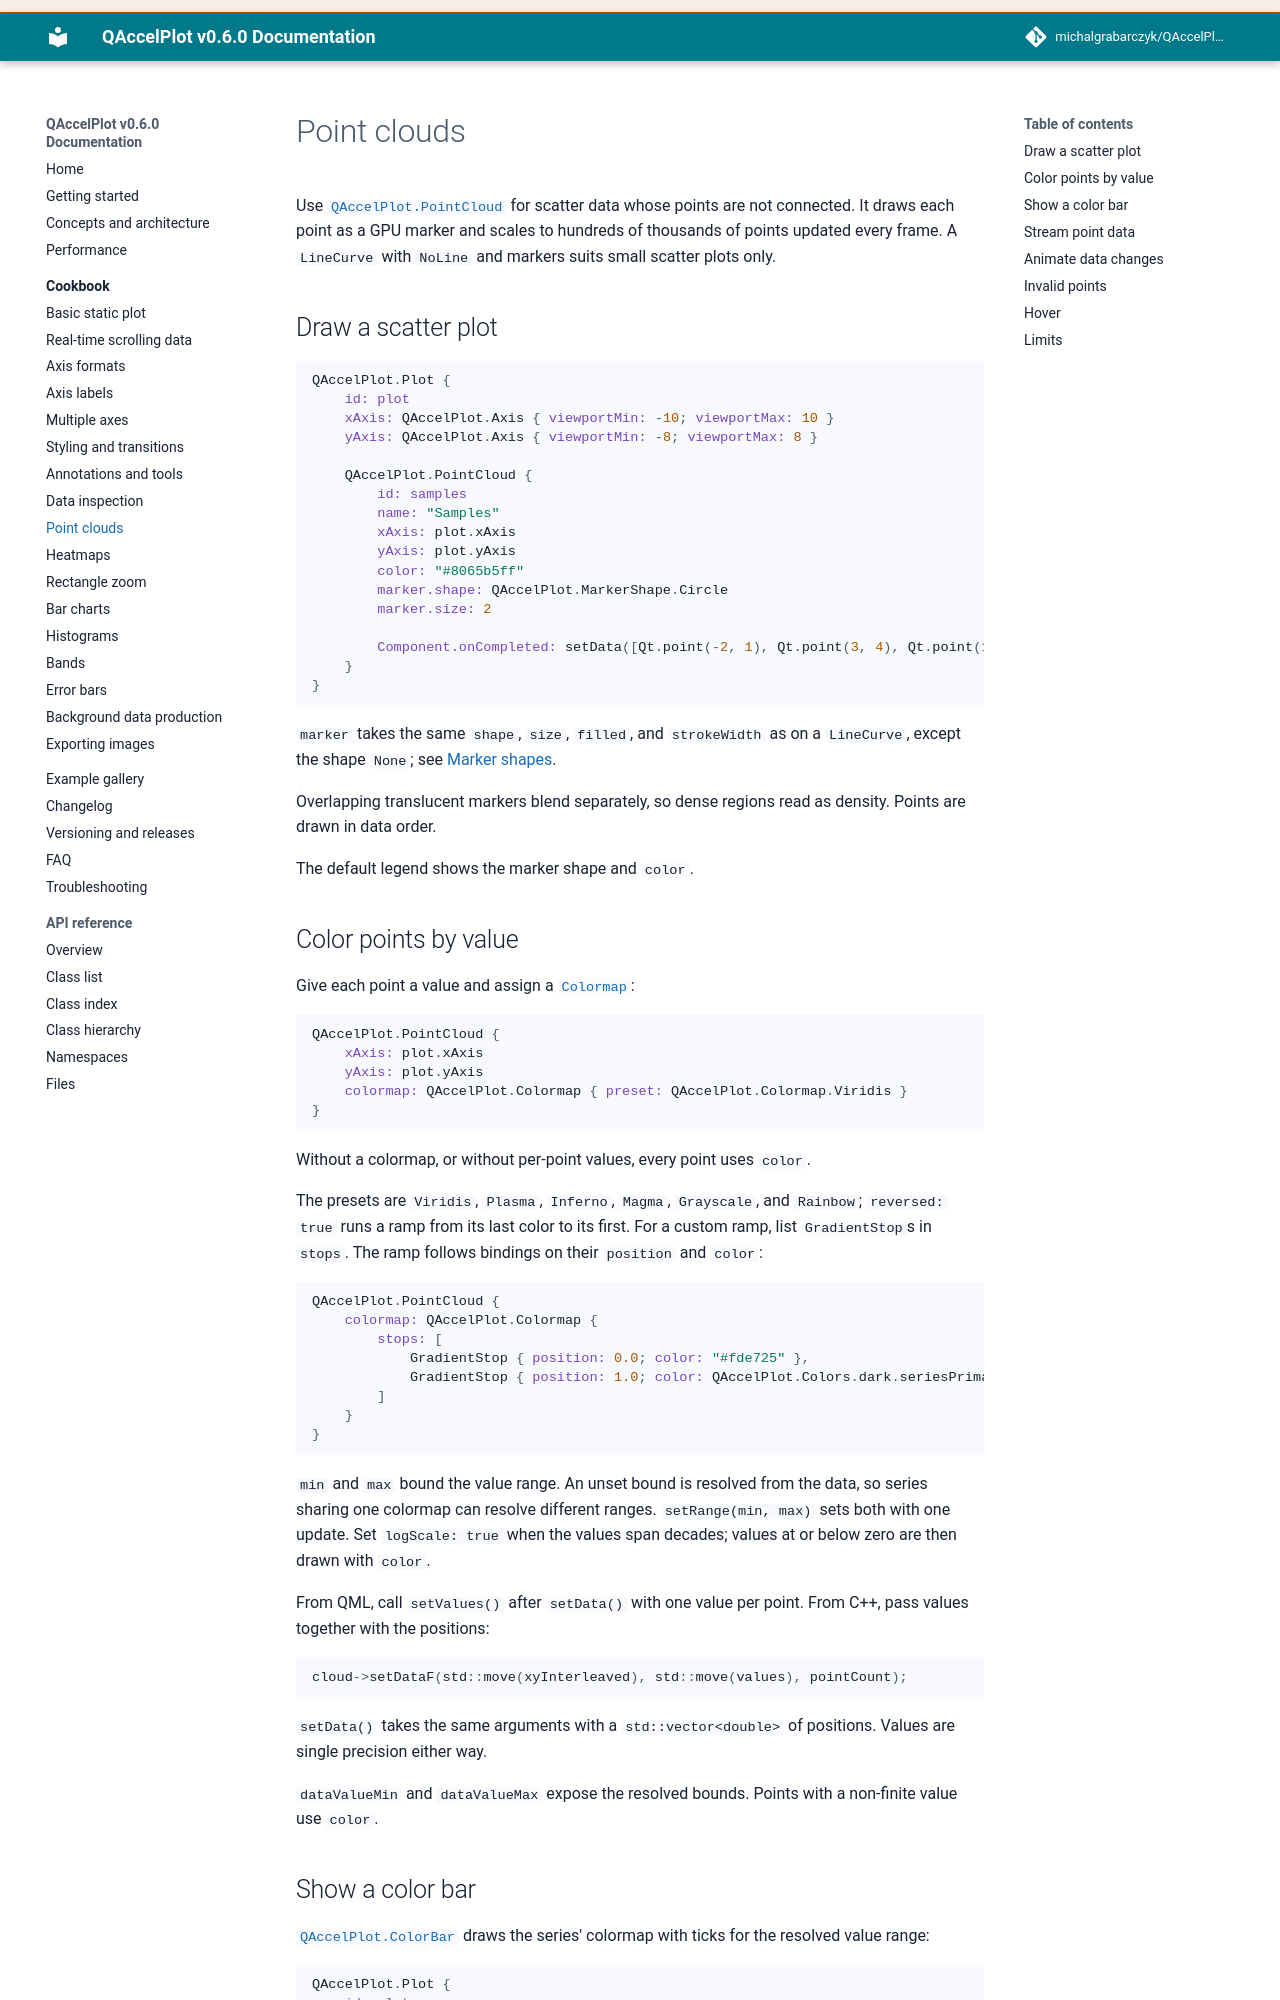

repository: michalgrabarczyk/QAccelPlot · page: cookbook/point-clouds/index.html · generator: mkdocs

---
description: "Render hundreds of thousands of unconnected scatter points in QAccelPlot with PointCloud: marker shapes, coloring points by value, color bars, logarithmic axes, hover picking, and streaming from worker threads."
---

<!--
SPDX-FileCopyrightText: 2026 Michal Grabarczyk
SPDX-License-Identifier: MIT
-->

# Point clouds

Use [`QAccelPlot.PointCloud`][point-cloud] for scatter data whose points are
not connected. It draws each point as a GPU marker and scales to hundreds of
thousands of points updated every frame. A `LineCurve` with `NoLine` and
markers suits small scatter plots only.

## Draw a scatter plot

```qml
QAccelPlot.Plot {
    id: plot
    xAxis: QAccelPlot.Axis { viewportMin: -10; viewportMax: 10 }
    yAxis: QAccelPlot.Axis { viewportMin: -8; viewportMax: 8 }

    QAccelPlot.PointCloud {
        id: samples
        name: "Samples"
        xAxis: plot.xAxis
        yAxis: plot.yAxis
        color: "#8065b5ff"
        marker.shape: QAccelPlot.MarkerShape.Circle
        marker.size: 2

        Component.onCompleted: setData([Qt.point(-2, 1), Qt.point(3, 4), Qt.point(1, -3)])
    }
}
```

`marker` takes the same `shape`, `size`, `filled`, and `strokeWidth` as on a
`LineCurve`, except the shape `None`; see
[Marker shapes](styling.md#marker-shapes).

Overlapping translucent markers blend separately, so dense regions read as
density. Points are drawn in data order.

The default legend shows the marker shape and `color`.

## Color points by value

Give each point a value and assign a [`Colormap`][colormap]:

```qml
QAccelPlot.PointCloud {
    xAxis: plot.xAxis
    yAxis: plot.yAxis
    colormap: QAccelPlot.Colormap { preset: QAccelPlot.Colormap.Viridis }
}
```

Without a colormap, or without per-point values, every point uses `color`.

The presets are `Viridis`, `Plasma`, `Inferno`, `Magma`, `Grayscale`, and
`Rainbow`; `reversed: true` runs a ramp from its last color to its first. For
a custom ramp, list `GradientStop`s in `stops`. The ramp follows bindings on
their `position` and `color`:

```qml
QAccelPlot.PointCloud {
    colormap: QAccelPlot.Colormap {
        stops: [
            GradientStop { position: 0.0; color: "#fde725" },
            GradientStop { position: 1.0; color: QAccelPlot.Colors.dark.seriesPrimary }
        ]
    }
}
```

`min` and `max` bound the value range. An unset bound is resolved from the
data, so series sharing one colormap can resolve different ranges; it reads `NaN`,
and assigning `undefined` unsets it again.
`setRange(min, max)` sets both with one update. Set `logScale: true`
when the values span decades; values at or below zero are then drawn with
`color`.

From QML, call `setValues()` after `setData()` with one value per point. From
C++, pass values together with the positions:

```cpp
cloud->setDataF(std::move(xyInterleaved), std::move(values), pointCount);
```

`setData()` takes the same arguments with a `std::vector<double>` of positions.
Values are single precision either way.

`dataValueMin` and `dataValueMax` expose the resolved bounds. Points with a
non-finite value use `color`.
